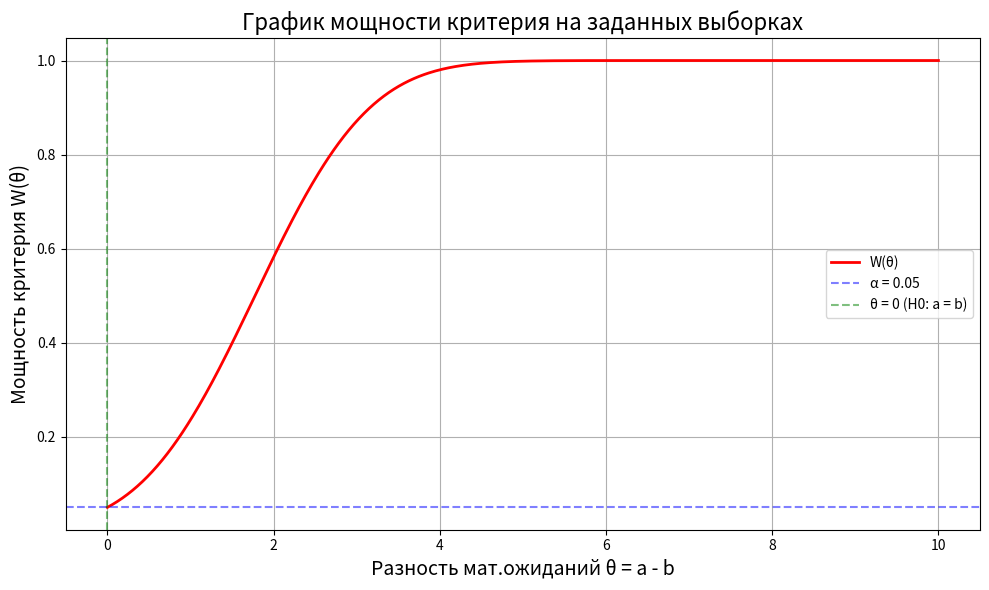

Recreate this plot in Python.
from scipy.stats import norm
import numpy as np
import matplotlib.pyplot as plt

# Параметры
alpha = 0.05

# Квантиль порядка 1 - alpha
quantile = norm.ppf(1 - alpha)

print(f"Квантиль порядка {1-alpha} для N(0, 1) U[1-α]{quantile:.4f}")

x = np.array([-1.11, -6.1, 2.42])
y = np.array([-2.29, -2.91])

x_ = np.mean(x)
y_ = np.mean(y)

delta = (x_ - y_) / np.sqrt(7/6)

print(f'x̄ = {x_}\nȳ = {y_}\ndelta_wave = {delta}')


def power(tetha):
    return 1 - norm.cdf(1.645 - tetha / np.sqrt(7/6))


theta_values = np.linspace(0, 10, 500)

# Вычисление мощности
power_values = [power(theta) for theta in theta_values]

# Построение графика
plt.figure(figsize=(10, 6))
plt.plot(theta_values, power_values, 'r-', linewidth=2, label=f'W(θ)')

# Настройка графика
plt.xlabel('Разность мат.ожиданий θ = a - b', fontsize=14)
plt.ylabel('Мощность критерия W(θ)', fontsize=14)
plt.title(f'График мощности критерия на заданных выборках', fontsize=16)
plt.grid(True, alpha=1)

# Отметим характерные точки
plt.axhline(y=0.05, color='b', linestyle='--', alpha=0.5, label='α = 0.05')
plt.axvline(x=0, color='g', linestyle='--', alpha=0.5, label='θ = 0 (H0: a = b)')

plt.legend()
plt.tight_layout()
plt.savefig("./T14_power_of_criterion_boring.png")
